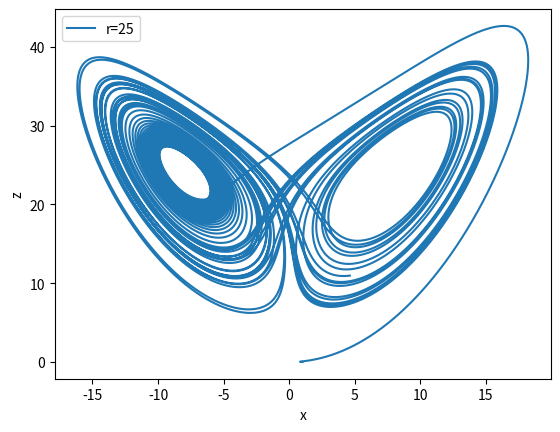

Here is the Python script that generated this plot:
import matplotlib.pyplot as plt
import numpy as np

sigma=10
b=8.0/3.0
dt=0.0001

class Lorenz:
    def __init__(self,x,y,z,r):
        self.x=[x]
        self.y=[y]
        self.z=[z]
        self.r=r
        self.t=[0.]
        self.chosen_x=[]
        self.chosen_y=[]
        self.chosen_z=[]

    def update(self):
        current_x=self.x[-1]
        current_y=self.y[-1]
        current_z=self.z[-1]
        a_x=sigma*(current_y-current_x)
        a_y=-current_x*current_z+self.r*current_x-current_y
        a_z=current_x*current_y-b*current_z
        self.next_x=current_x+a_x*dt
        self.next_y=current_y+a_y*dt
        self.next_z=current_z+a_z*dt
        self.next_t=self.t[-1]+dt

    def fire(self):
        while (self.t[-1]<=50):
            self.update()
            self.x.append(self.next_x)
            self.y.append(self.next_y)
            self.z.append(self.next_z)
            self.t.append(self.next_t)
            if (self.t[-1]>=30):
                if (abs(self.next_y)<0.001):
                    self.chosen_x.append(self.next_x)
                    self.chosen_z.append(self.next_z)
                else:
                    pass
            else:
                pass
            

        #plt.plot(self.t,self.z,label='r='+str(self.r))
        #plt.plot(self.chosen_x,self.chosen_z,',k',label="At r=25 y=0,Plot x versus z")
        plt.plot(self.x,self.z,label='r='+str(self.r))
        

A=Lorenz(1,0,0,25)
A.fire()
plt.xlabel('x')
plt.ylabel('z')
plt.legend(loc='best')

plt.show()